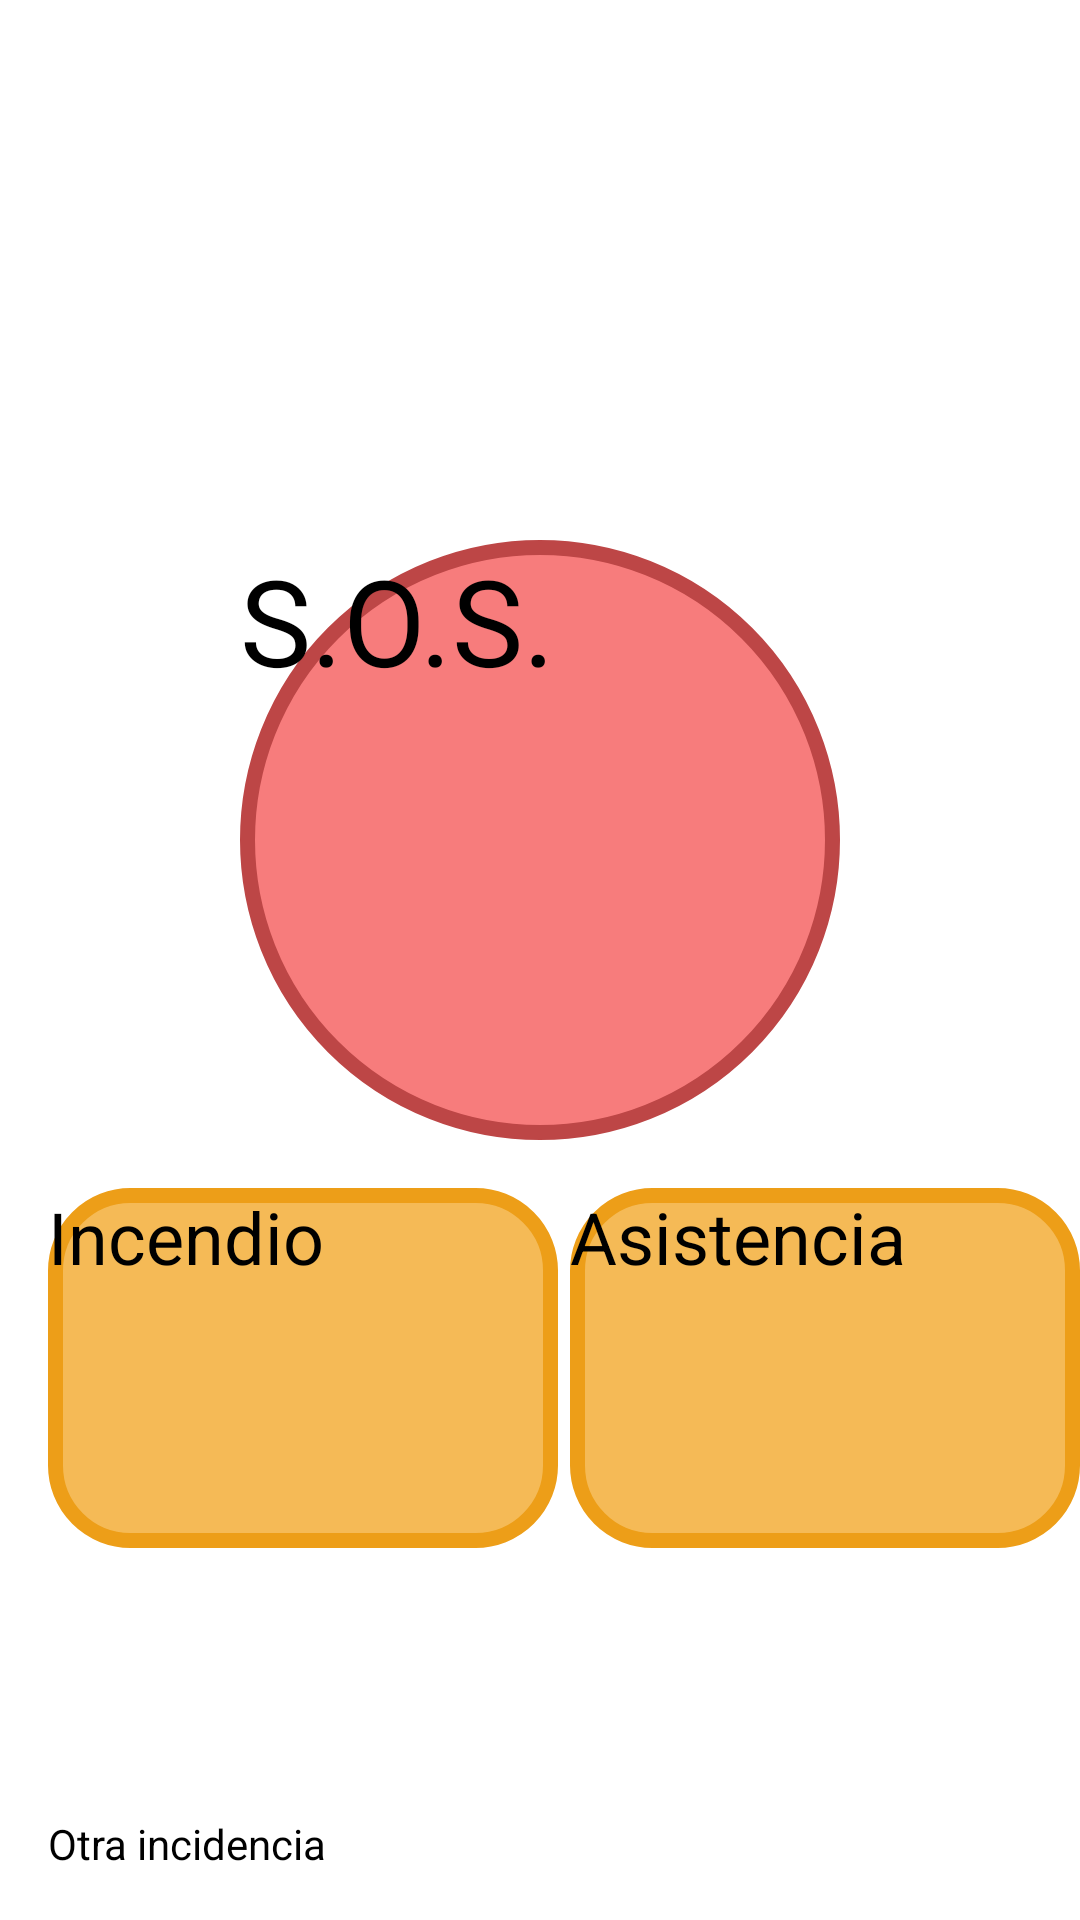

Here is an Android app screen rendered from its layout file. Give the layout XML and the strings, colors and styles it references.
<!-- AndroidManifest.xml: application theme Theme.BotonPanico -->
<!-- res/layout/activity_inicio.xml -->
<?xml version="1.0" encoding="utf-8"?>
<androidx.constraintlayout.widget.ConstraintLayout xmlns:android="http://schemas.android.com/apk/res/android"
    xmlns:app="http://schemas.android.com/apk/res-auto"
    xmlns:tools="http://schemas.android.com/tools"
    android:id="@+id/main"
    android:layout_width="match_parent"
    android:layout_height="match_parent"
    tools:context=".activities.InicioActivity">

    <Button
        android:id="@+id/activity_btn_sos"
        android:layout_width="200dp"
        android:layout_height="200dp"
        android:layout_marginTop="180dp"
        android:background="@drawable/btn_principal_sos"
        android:text="@string/activity_btn_sos"
        android:textSize="@dimen/texto_supertitulo"
        android:onClick="onclickSOSPrincipal"
        app:backgroundTint="@null"
        app:layout_constraintEnd_toEndOf="parent"
        app:layout_constraintStart_toStartOf="parent"
        app:layout_constraintTop_toTopOf="parent" />

    <Button
        android:id="@+id/activity_btn_aux1"
        android:layout_width="0dp"
        android:layout_height="120dp"
        android:layout_marginStart="@dimen/margin_grande"
        android:layout_marginEnd="@dimen/margin_pequeno"
        android:layout_marginTop="@dimen/margin_grande"
        android:text="@string/activity_btn_aux1"
        android:textSize="@dimen/texto_titulo"
        app:backgroundTint="@null"
        app:layout_constraintStart_toStartOf="parent"
        app:layout_constraintEnd_toStartOf="@+id/activity_btn_aux2"
        app:layout_constraintTop_toBottomOf="@+id/activity_btn_sos"
        android:background="@drawable/btn_secundario_sos"
        />

    <Button
        android:id="@+id/activity_btn_aux2"
        android:layout_width="0dp"
        android:layout_height="120dp"
        android:layout_marginTop="@dimen/margin_grande"
        android:background="@drawable/btn_secundario_sos"
        android:text="@string/activity_btn_aux2"
        android:textSize="@dimen/texto_titulo"
        app:backgroundTint="@null"
        app:layout_constraintEnd_toEndOf="parent"
        app:layout_constraintStart_toEndOf="@+id/activity_btn_aux1"
        app:layout_constraintTop_toBottomOf="@+id/activity_btn_sos" />

    <Button
        android:id="@+id/activity_btn_otro"
        android:layout_width="match_parent"
        android:layout_height="wrap_content"
        android:layout_marginStart="@dimen/margin_grande"
        android:layout_marginEnd="@dimen/margin_grande"
        android:layout_marginBottom="@dimen/margin_grande"
        android:onClick="onClickOtraIncidencia"
        android:text="@string/activity_btn_otro"
        android:textSize="@dimen/texto_normal"
        app:layout_constraintBottom_toBottomOf="parent"
        app:layout_constraintEnd_toEndOf="parent"
        app:layout_constraintStart_toStartOf="parent"
        />

</androidx.constraintlayout.widget.ConstraintLayout>
<!-- resources referenced by this layout -->
<resources>
  <dimen name="margin_grande">16dp</dimen>
  <dimen name="margin_pequeno">4dp</dimen>
  <dimen name="texto_normal">14sp</dimen>
  <dimen name="texto_supertitulo">40sp</dimen>
  <dimen name="texto_titulo">24sp</dimen>
  <!-- drawable btn_principal_sos (drawable) -->
  <?xml version="1.0" encoding="utf-8"?>
  <shape xmlns:android="http://schemas.android.com/apk/res/android" android:shape="rectangle">
  
      <solid
          android:color="@color/red_background1">
      </solid>
  
      <stroke
          android:width="5dp"
          android:color="@color/red_background2">
      </stroke>
  
      <corners
          android:radius="100dp">
      </corners>
  </shape>
  <!-- drawable btn_secundario_sos (drawable) -->
  <?xml version="1.0" encoding="utf-8"?>
  <shape xmlns:android="http://schemas.android.com/apk/res/android"
      android:shape="rectangle">
  
      <solid
          android:color="@color/yellow_variation_1"/>
      <stroke
          android:width="5dp"
          android:color="@color/yellow_variation_2"/>
  
      <corners android:radius="25dp"/>
  
  </shape>
  <string name="activity_btn_aux1">Incendio</string>
  <string name="activity_btn_aux2">Asistencia</string>
  <string name="activity_btn_otro">Otra incidencia</string>
  <string name="activity_btn_sos">S.O.S.</string>
  <color name="red_background1">#f77c7c</color>
  <color name="red_background2">#bd4646</color>
  <color name="yellow_variation_1">#f5ba56</color>
  <color name="yellow_variation_2">#ed9e18</color>
</resources>
